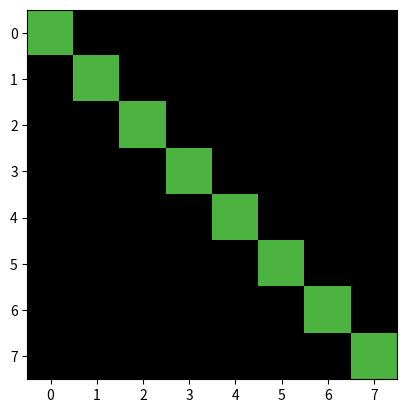

Generate this figure with matplotlib:
%matplotlib inline
import numpy as np
import matplotlib.pyplot as plt

class Board:
    def __init__(self):
        self.grid = np.zeros((8,8,2))

    def add_red(self, row, col):
        pass

    def add_blue(self, row, col):
        pass

    def is_under_attack(self):
        # check board and return True if red is under attack
        return True

grid = np.zeros((8,8,3))

green = (.3,.7,.252)
for i in range(8):
    grid[i,i] = green


plt.imshow(grid)

# what if we want to know if a given cell is a partical color?
# E.g. we can see (with our eyes) that the cell at row 0 column 0 is green
# In order to get the computer to "see" that as well we need to compare the cell's color
# Since the color is a Numpy Array then we need to use the np.array_equal method
cell_0_0_color = grid[0,0]
cell_is_green = np.array_equal(cell_0_0_color, green)
print("cell is green:", cell_is_green)

